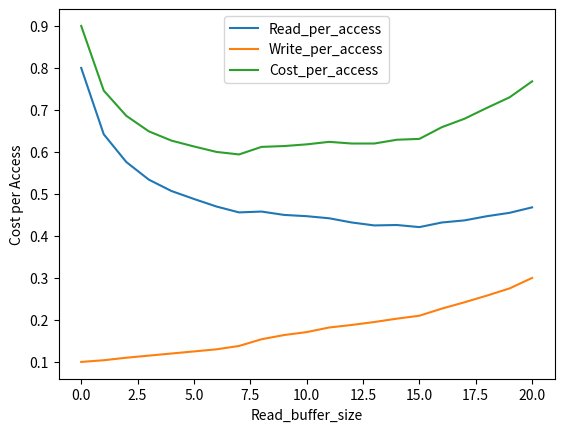

This chart was generated by the following Python code:
#!/bin/python3

import matplotlib.pyplot as plt
from scipy.stats import zipfian
import time

# x = random.zipf(a=2, size=1000)

# print(x)

def printTime(last):
    post = time.time()
    print(post-last)
    return post
def startTime():
    return time.time()


def simulate(discrete_elements, simulation_length, zipf_factor=2):
    x = list(zipfian.rvs(zipf_factor, discrete_elements, size=simulation_length))
    distribution = []
    for element in range(1, discrete_elements+1):
        counter = x.count(element)
        distribution.append(counter)
    return distribution

writes_to_total_fraction = 0.3
total_access = 1000

total_pages = 100
writes_to_total_pages = 0.4

buffer_size = 20

write_cost_factor = 1

write_pages = int(total_pages * writes_to_total_pages)
write_access = int(writes_to_total_fraction * total_access)

read_pages = total_pages - write_pages
read_access = total_access - write_access

timer = startTime()

write_distribution = simulate(write_pages, write_access, 0.5)
timer = printTime(timer)
read_distribution =  simulate(read_pages, read_access, 1.0)

timer = printTime(timer)

assert(sum(write_distribution + read_distribution) == total_access)
assert(len(write_distribution + read_distribution) == total_pages)

write_misses = []
read_misses = []
total_misses = []

timer = printTime(timer)

for read_buffer in range(0, buffer_size + 1):
    read_miss = read_access - sum(read_distribution[0:read_buffer])
    write_miss = write_access - sum(write_distribution[0:(buffer_size - read_buffer)])
    read_miss += write_miss
    read_misses.append(read_miss)
    write_misses.append(write_miss)
    total_misses.append(read_miss + write_miss * write_cost_factor)

timer = printTime(timer)

read_per_access = list(map(lambda x: x/total_access, read_misses))
write_per_access = list(map(lambda x: x/total_access, write_misses))
total_per_access = list(map(lambda x: x/total_access, total_misses))

timer = printTime(timer)

plt.plot(range(0, buffer_size + 1), read_per_access, label="Read_per_access")
plt.plot(range(0, buffer_size + 1), write_per_access, label="Write_per_access")
plt.plot(range(0, buffer_size + 1), total_per_access, label="Cost_per_access")
plt.xlabel("Read_buffer_size")
plt.ylabel("Cost per Access")
plt.legend()

plt.show()
